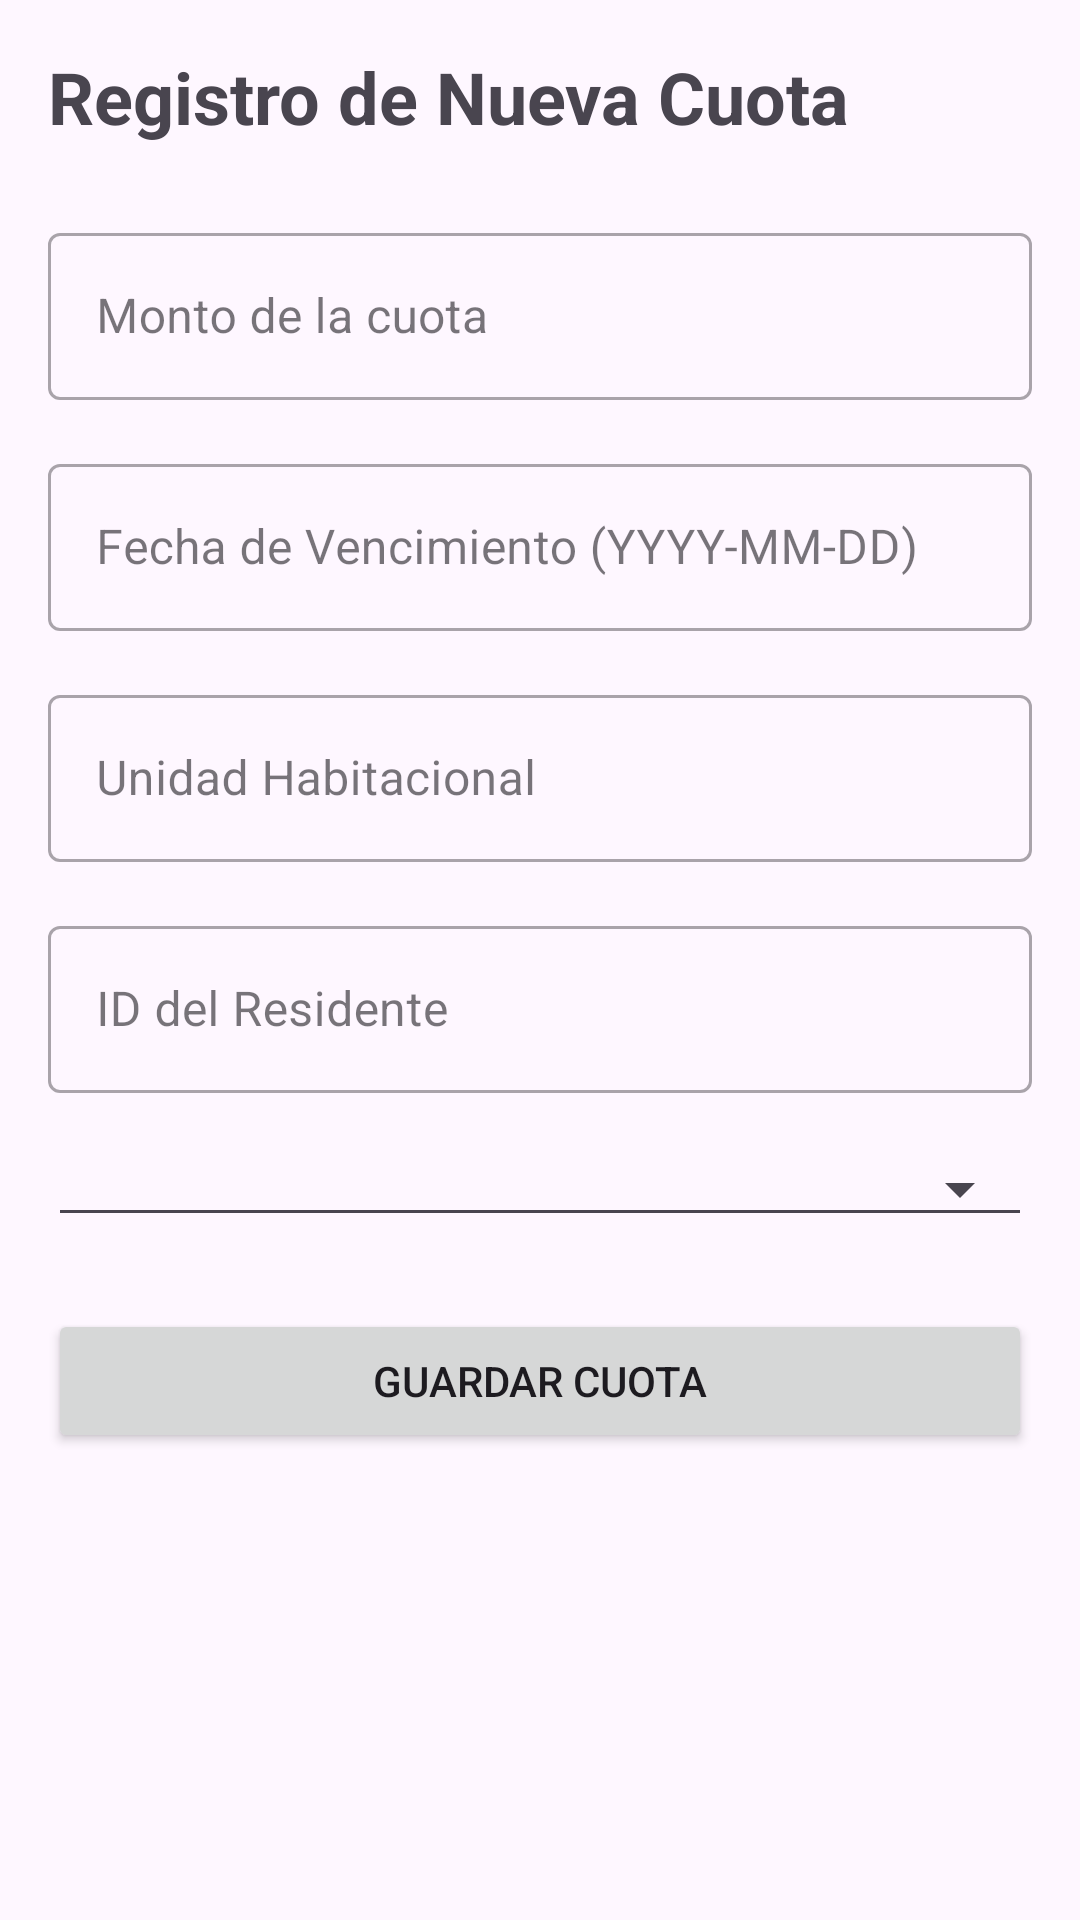

The Android layout XML behind this screen, and the referenced resources:
<!-- AndroidManifest.xml: application theme Theme.ResiOneMobile -->
<!-- res/layout/activity_registro_cuota.xml -->
<?xml version="1.0" encoding="utf-8"?>
<ScrollView xmlns:android="http://schemas.android.com/apk/res/android"
    xmlns:app="http://schemas.android.com/apk/res-auto"
    xmlns:tools="http://schemas.android.com/tools"
    android:layout_width="match_parent"
    android:layout_height="match_parent"
    tools:context=".finanzas.RegistroCuota">

    <LinearLayout
        android:layout_width="match_parent"
        android:layout_height="wrap_content"
        android:orientation="vertical"
        android:padding="16dp">

        <TextView
            android:layout_width="wrap_content"
            android:layout_height="wrap_content"
            android:text="Registro de Nueva Cuota"
            android:textSize="24sp"
            android:textStyle="bold"
            android:layout_marginBottom="24dp"/>

        <com.google.android.material.textfield.TextInputLayout
            android:layout_width="match_parent"
            android:layout_height="wrap_content"
            android:layout_marginBottom="16dp"
            style="@style/Widget.MaterialComponents.TextInputLayout.OutlinedBox">

            <com.google.android.material.textfield.TextInputEditText
                android:id="@+id/etMonto"
                android:layout_width="match_parent"
                android:layout_height="wrap_content"
                android:hint="Monto de la cuota"
                android:inputType="numberDecimal"/>
        </com.google.android.material.textfield.TextInputLayout>

        <com.google.android.material.textfield.TextInputLayout
            android:layout_width="match_parent"
            android:layout_height="wrap_content"
            android:layout_marginBottom="16dp"
            style="@style/Widget.MaterialComponents.TextInputLayout.OutlinedBox">

            <com.google.android.material.textfield.TextInputEditText
                android:id="@+id/etFechaVencimiento"
                android:layout_width="match_parent"
                android:layout_height="wrap_content"
                android:hint="Fecha de Vencimiento (YYYY-MM-DD)"
                android:focusable="false"
                android:clickable="true"/>
        </com.google.android.material.textfield.TextInputLayout>

        <com.google.android.material.textfield.TextInputLayout
            android:layout_width="match_parent"
            android:layout_height="wrap_content"
            android:layout_marginBottom="16dp"
            style="@style/Widget.MaterialComponents.TextInputLayout.OutlinedBox">

            <com.google.android.material.textfield.TextInputEditText
                android:id="@+id/etUnidadHabitacional"
                android:layout_width="match_parent"
                android:layout_height="wrap_content"
                android:hint="Unidad Habitacional"/>
        </com.google.android.material.textfield.TextInputLayout>

        <com.google.android.material.textfield.TextInputLayout
            android:layout_width="match_parent"
            android:layout_height="wrap_content"
            android:layout_marginBottom="16dp"
            style="@style/Widget.MaterialComponents.TextInputLayout.OutlinedBox">

            <com.google.android.material.textfield.TextInputEditText
                android:id="@+id/etResidente"
                android:layout_width="match_parent"
                android:layout_height="wrap_content"
                android:hint="ID del Residente"/>
        </com.google.android.material.textfield.TextInputLayout>

        <Spinner
            android:id="@+id/spinnerEstado"
            android:layout_width="match_parent"
            android:layout_height="wrap_content"
            android:layout_marginBottom="24dp"
            android:padding="16dp"
            style="@style/Widget.AppCompat.Spinner.Underlined"/>

        <Button
            android:id="@+id/btnGuardarCuota"
            android:layout_width="match_parent"
            android:layout_height="wrap_content"
            android:text="Guardar Cuota"
            android:padding="12dp"/>

    </LinearLayout>
</ScrollView>
<!-- resources referenced by this layout -->
<resources>
  <style name="Theme.ResiOneMobile" parent="Base.Theme.ResiOneMobile" />
  <style name="Base.Theme.ResiOneMobile" parent="Theme.Material3.DayNight.NoActionBar">
          
          
      </style>
</resources>
